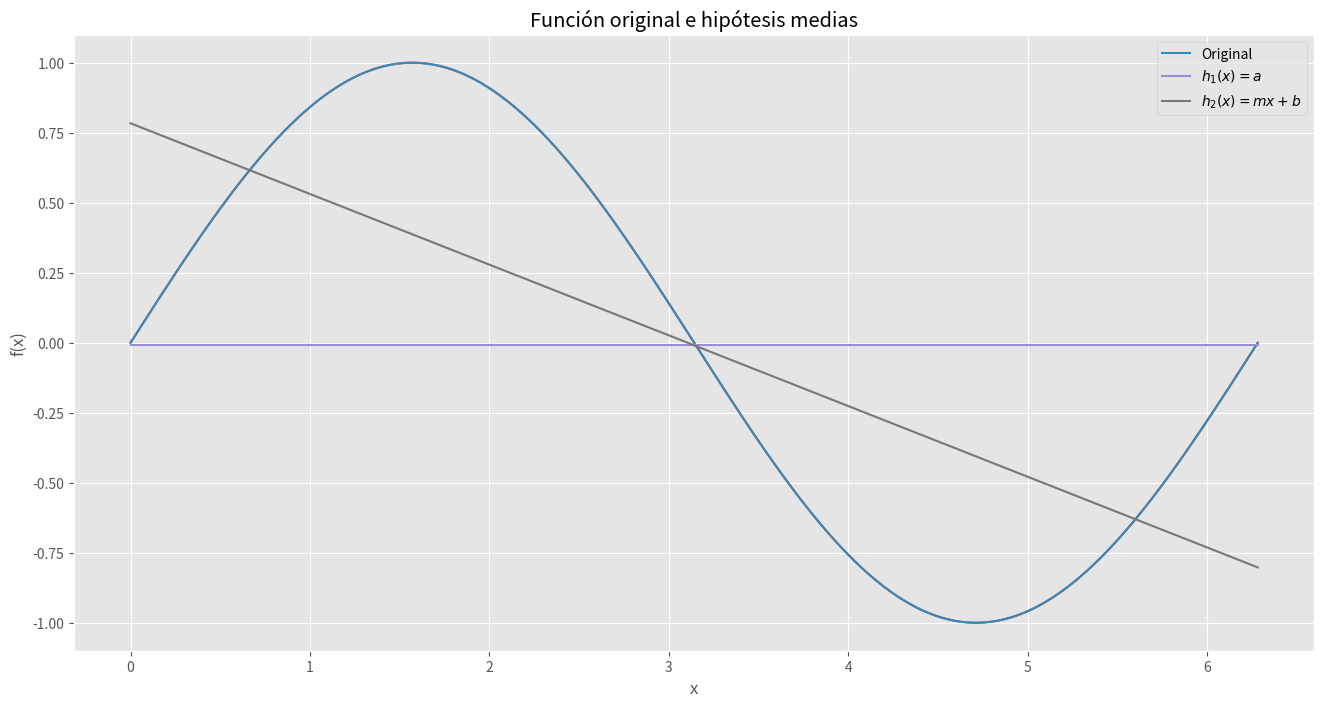

Reproduce this figure in Python.
import numpy as np
import matplotlib.pyplot as plt

plt.rcParams['figure.figsize'] = (16,8)
plt.style.use('ggplot')

x = np.linspace(0, 2 * np.pi, 500)
y = np.sin(x)

plt.plot(x, y)
plt.title(r"Función original $f(x) = \sin(x)$")
plt.xlabel('x')
plt.ylabel('f(x)')
plt.show()

iteraciones = 10_000

h1 = np.zeros((500, iteraciones))
h2 = np.zeros((500, iteraciones))

for iter in range(iteraciones): 
    x1 = 2 * np.pi * np.random.rand()
    x2 = 2 * np.pi * np.random.rand()
    
    y1 = np.sin(x1)
    y2 = np.sin(x2)
    
    a = (y1 + y2) / 2
    m = (y2 - y1) / (x2 - x1)
    b = y1 - m * x1
    
    h1[:, iter] = np.ones((500,)) * a
    h2[:, iter] = m * x + b 
    
h_media_1 = h1.mean(axis=1)
h_media_2 = h2.mean(axis=1)

plt.plot(x, y, label="Original")
plt.plot(x, h_media_1, label=r"$h_1(x) = a$")
plt.plot(x, h_media_2, label=r"$h_2(x) = mx +b$")
plt.title(r"Función original e hipótesis medias")
plt.xlabel('x')
plt.ylabel('f(x)')
plt.legend()
plt.show()


sesgo_h1 = np.square(y - h_media_1).mean()
sesgo_h2 = np.square(y - h_media_2).mean()

print(f"sesgo del modelo h_1 = {sesgo_h1} y del modelo h_2 = {sesgo_h2}")

var_h1 = np.var(h1, axis=1).mean()
var_h2 = np.var(h2, axis=1).mean()

print(f"Varianza del modelo h_1 = {var_h1} y del modelo h_2 = {var_h2}")